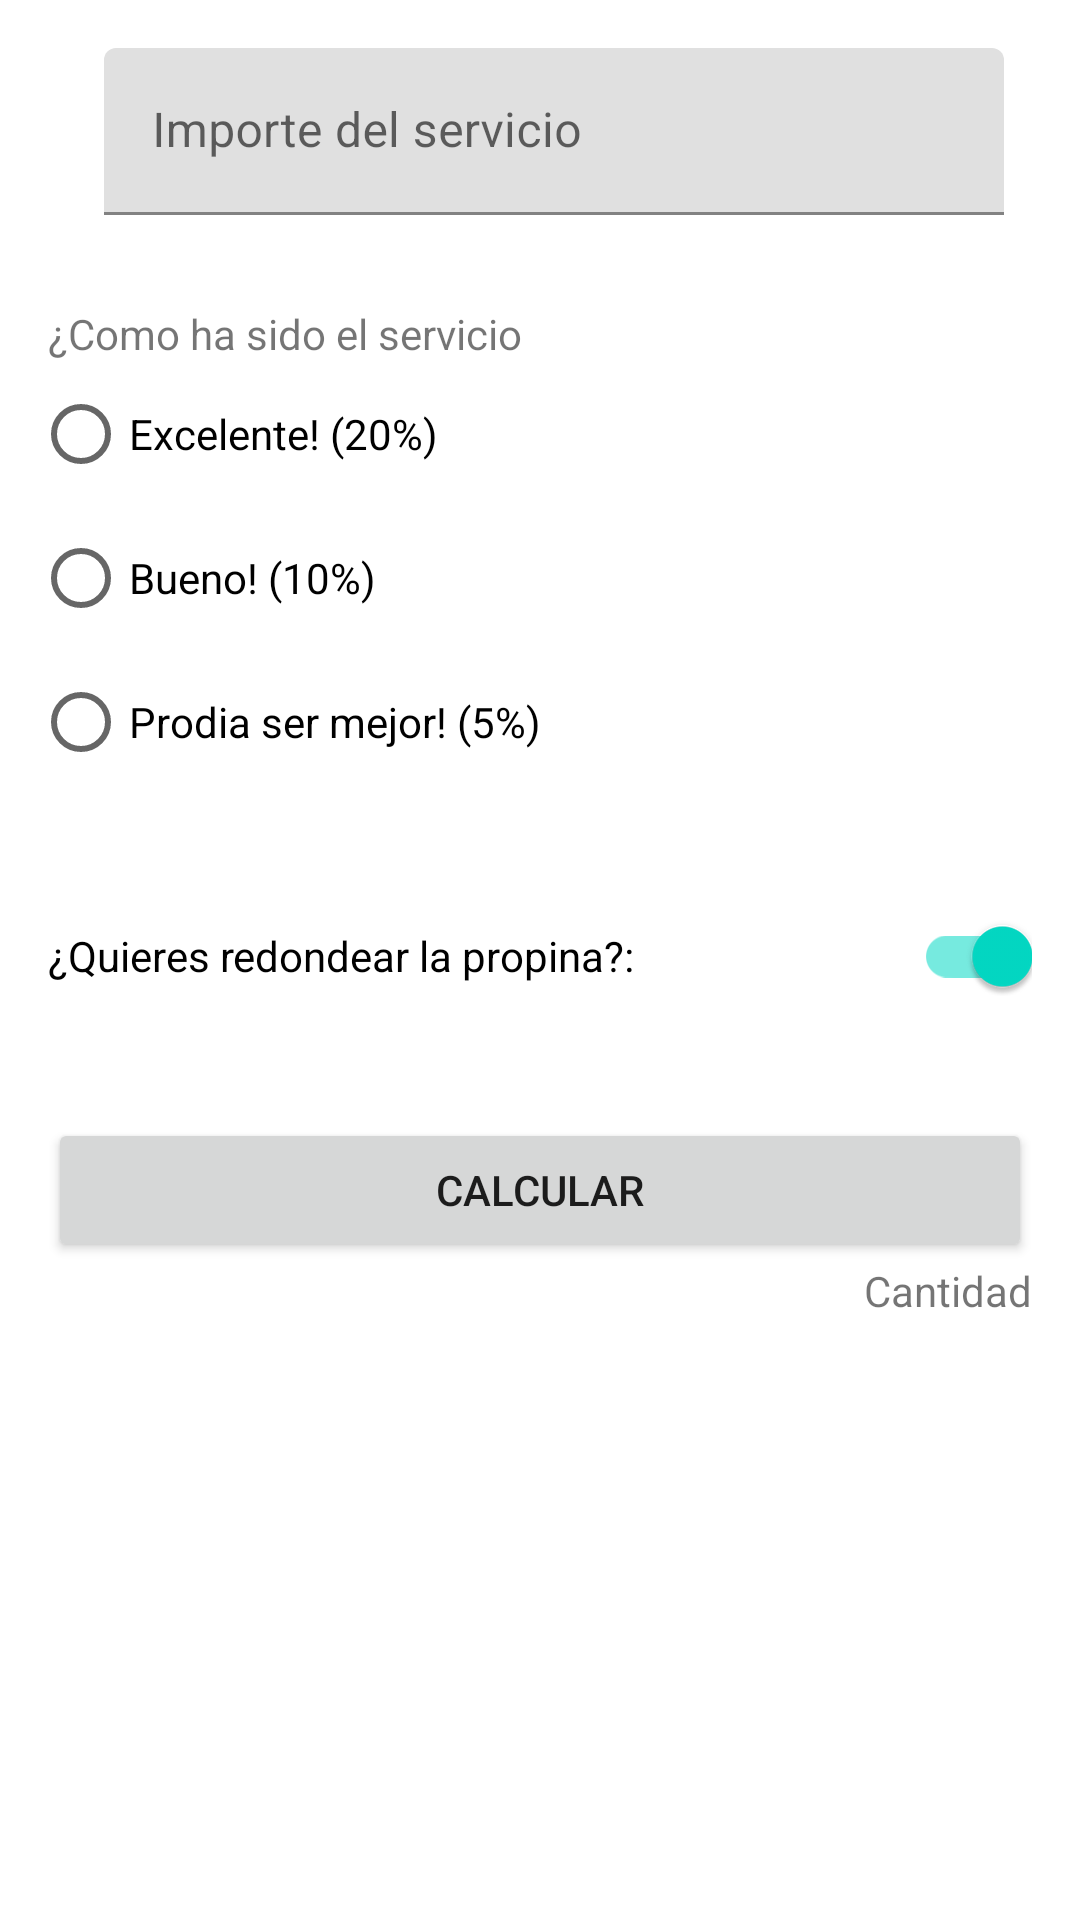

Reconstruct the res/layout file that produces this screen, plus the resources it refers to.
<!-- AndroidManifest.xml: application theme Theme.PropinasCalculator -->
<!-- res/layout/activity_main.xml -->
<?xml version="1.0" encoding="utf-8"?>
<androidx.constraintlayout.widget.ConstraintLayout xmlns:android="http://schemas.android.com/apk/res/android"
    xmlns:app="http://schemas.android.com/apk/res-auto"
    xmlns:tools="http://schemas.android.com/tools"
    android:layout_width="match_parent"
    android:layout_height="match_parent"
    tools:context=".MainActivity"
    android:padding="16dp">

    <com.google.android.material.textfield.TextInputLayout
        android:id="@+id/importe"
        android:layout_width="300dp"
        android:layout_height="wrap_content"
        android:hint="@string/editTextImporte"
        app:layout_constraintStart_toEndOf="@id/icono_servicio"
        app:layout_constraintTop_toTopOf="parent"
        app:layout_constraintEnd_toEndOf="parent"

        >

        <com.google.android.material.textfield.TextInputEditText
            android:id="@+id/importeText"
            android:layout_width="match_parent"
            android:layout_height="wrap_content"
            android:inputType="numberDecimal"
            />
    </com.google.android.material.textfield.TextInputLayout>

    <ImageView
        android:id="@+id/icono_servicio"
        android:layout_width="wrap_content"
        android:layout_height="wrap_content"
        app:srcCompat="@drawable/ic_baseline_cruelty_free_24"
        android:importantForAccessibility="no"
        app:layout_constraintStart_toStartOf="parent"
        app:layout_constraintEnd_toStartOf="@id/importe" />

    <TextView
        android:id="@+id/pregunta_servicio"
        android:layout_width="wrap_content"
        android:layout_height="wrap_content"
        android:layout_marginTop="30dp"
        android:text="¿Como ha sido el servicio"
        app:layout_constraintStart_toStartOf="parent"
        app:layout_constraintTop_toBottomOf="@+id/importe" />

    <RadioGroup
        android:id="@+id/opciones"
        android:layout_width="wrap_content"
        android:layout_height="wrap_content"
        android:orientation="vertical"
        app:layout_constraintTop_toBottomOf="@+id/pregunta_servicio"
        app:layout_constraintStart_toStartOf="parent"
        app:layout_constraintEnd_toEndOf="@+id/pregunta_servicio">


        <RadioButton
            android:id="@+id/options"
            android:layout_width="wrap_content"
            android:layout_height="wrap_content"
            android:text="Excelente! (20%)"
            />
        <RadioButton
            android:id="@+id/opcion2"
            android:layout_width="wrap_content"
            android:layout_height="wrap_content"
            android:text="Bueno! (10%)"
            />
        <RadioButton
            android:id="@+id/opcion3"
            android:layout_width="wrap_content"
            android:layout_height="wrap_content"
            android:text="Prodia ser mejor! (5%)"
            />
    </RadioGroup>
    <com.google.android.material.switchmaterial.SwitchMaterial
        android:id="@+id/swich_redondeo"
        android:layout_width="0dp"
        android:layout_height="wrap_content"
        android:layout_marginTop="30dp"
        android:text="¿Quieres redondear la propina?: "
        android:checked="true"
        app:layout_constraintTop_toBottomOf="@id/opciones"
        app:layout_constraintStart_toStartOf="parent"
        app:layout_constraintEnd_toEndOf="parent"/>
    <Button
        android:id="@+id/botonCalculo"
        android:layout_width="0dp"
        android:layout_height="wrap_content"
        android:layout_marginTop="30dp"
        app:layout_constraintTop_toBottomOf="@+id/swich_redondeo"
        app:layout_constraintStart_toStartOf="parent"
        app:layout_constraintEnd_toEndOf="parent"
        android:text="Calcular"/>
    <TextView
        android:id="@+id/propina"
        android:layout_width="wrap_content"
        android:layout_height="wrap_content"
        app:layout_constraintEnd_toEndOf="parent"
        app:layout_constraintTop_toBottomOf="@+id/botonCalculo"
        android:text="Cantidad"/>


</androidx.constraintlayout.widget.ConstraintLayout>
<!-- resources referenced by this layout -->
<resources>
  <string name="editTextImporte">Importe del servicio</string>
  <style name="Theme.PropinasCalculator" parent="Theme.MaterialComponents.DayNight.DarkActionBar">
          
          <item name="colorPrimary">@color/purple_500</item>
          <item name="colorPrimaryVariant">@color/purple_700</item>
          <item name="colorOnPrimary">@color/white</item>
          
          <item name="colorSecondary">@color/teal_200</item>
          <item name="colorSecondaryVariant">@color/teal_700</item>
          <item name="colorOnSecondary">@color/black</item>
          
          <item name="android:statusBarColor">?attr/colorPrimaryVariant</item>
          
      </style>
  <!-- not gathered from this repository: default colours our renderer supplied (Android Studio template values) -->
  <color name="purple_500">#FF6200EE</color>
  <color name="purple_700">#FF3700B3</color>
  <color name="teal_200">#FF03DAC5</color>
  <color name="teal_700">#FF018786</color>
  <color name="black">#FF000000</color>
  <color name="white">#FFFFFFFF</color>
</resources>
